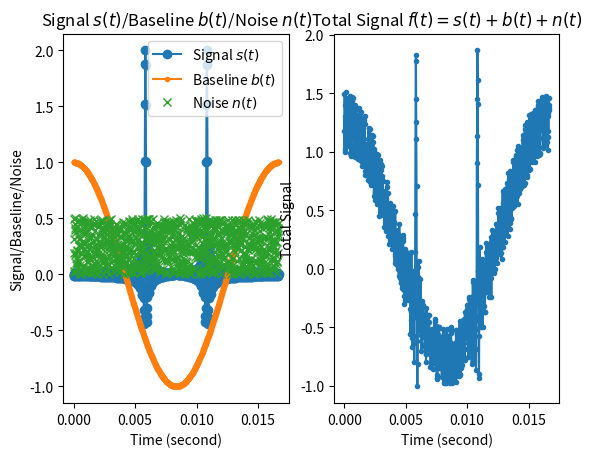
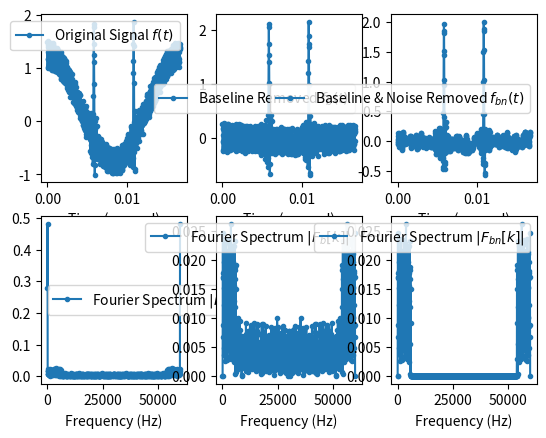

These figures' Python source, in order:
# 练习 17
import matplotlib.pyplot as plt #导入 matplotlib 作图库，并命名为 plt
import numpy as np #导入 numpy 库用于处理列表和阵列行数据，简称为 np

fb=60 #Hz baseline frequency
T=1/fb
N=1001
M=1
t=np.linspace(0, M*T, M*N) #time

A=2
w=0.005*T
delta=1e-2*(t[2]-t[1]) #shift time to avoid singular value
t1=0.35*T+delta
t2=T-t1
ft=A*(np.sinc((t-t1)/w)+np.sinc((t-t2)/w)) #sinc signal
plt.figure()
plt.subplot(121)
plt.plot(t, ft, 'o-')

bt=np.cos(2*np.pi*fb*t) # baseline
plt.plot(t, bt, '.-')

sigma=0.5
nt=sigma*np.random.random(len(t)) #noise
plt.plot(t, nt, 'x')
plt.xlabel('Time (second)')
plt.ylabel('Signal/Baseline/Noise')
plt.title(r'Signal $s(t)$/Baseline $b(t)$/Noise $n(t)$')
plt.legend([r'Signal $s(t)$', r'Baseline $b(t)$', r'Noise $n(t)$'])

f=ft+bt+nt # total signal
plt.subplot(122)
plt.plot(t, f, '.-')
plt.xlabel('Time (second)')
plt.ylabel('Total Signal')
plt.title(r'Total Signal $f(t) = s(t) + b(t) + n(t)$')
plt.show()

#Fourier Spectrum
F=np.fft.ifft(f)
dt=t[1]-t[0]
fmax=1/dt
freq=np.linspace(0, fmax, M*N)
plt.figure()
plt.subplot(231)
plt.plot(t, f, '.-')
plt.xlabel('Time (second)')
plt.legend([r'Original Signal $f(t)$'])
plt.subplot(234)
plt.plot(freq, abs(F), '.-')
plt.xlabel('Frequency (Hz)')
plt.legend([r'Fourier Spectrum $|F[k]|$'])

#filtering signal to remove baseline
F[1]=0
F[-1]=0
F[0]=0
fnew=np.fft.fft(F)
fnew=np.real(fnew)
plt.subplot(232)
plt.plot(t, fnew, '.-')
plt.xlabel('Time (second)')
plt.legend([r'Baseline Removed $f_b(t)$'])
plt.subplot(235)
plt.plot(freq, abs(F), '.-')
plt.xlabel('Frequency (Hz)')
plt.legend([r'Fourier Spectrum $|F_b[k]|$'])

#filtering signal to remove noise
F[100:900]=0
fnew=np.fft.fft(F)
fnew=np.real(fnew)
plt.subplot(233)
plt.plot(t, fnew, '.-')
plt.xlabel('Time (second)')
plt.legend([r'Baseline & Noise Removed $f_{bn}(t)$'])
plt.subplot(236)
plt.plot(freq, abs(F), '.-')
plt.xlabel('Frequency (Hz)')
plt.legend([r'Fourier Spectrum $|F_{bn}[k]|$'])
plt.show()
